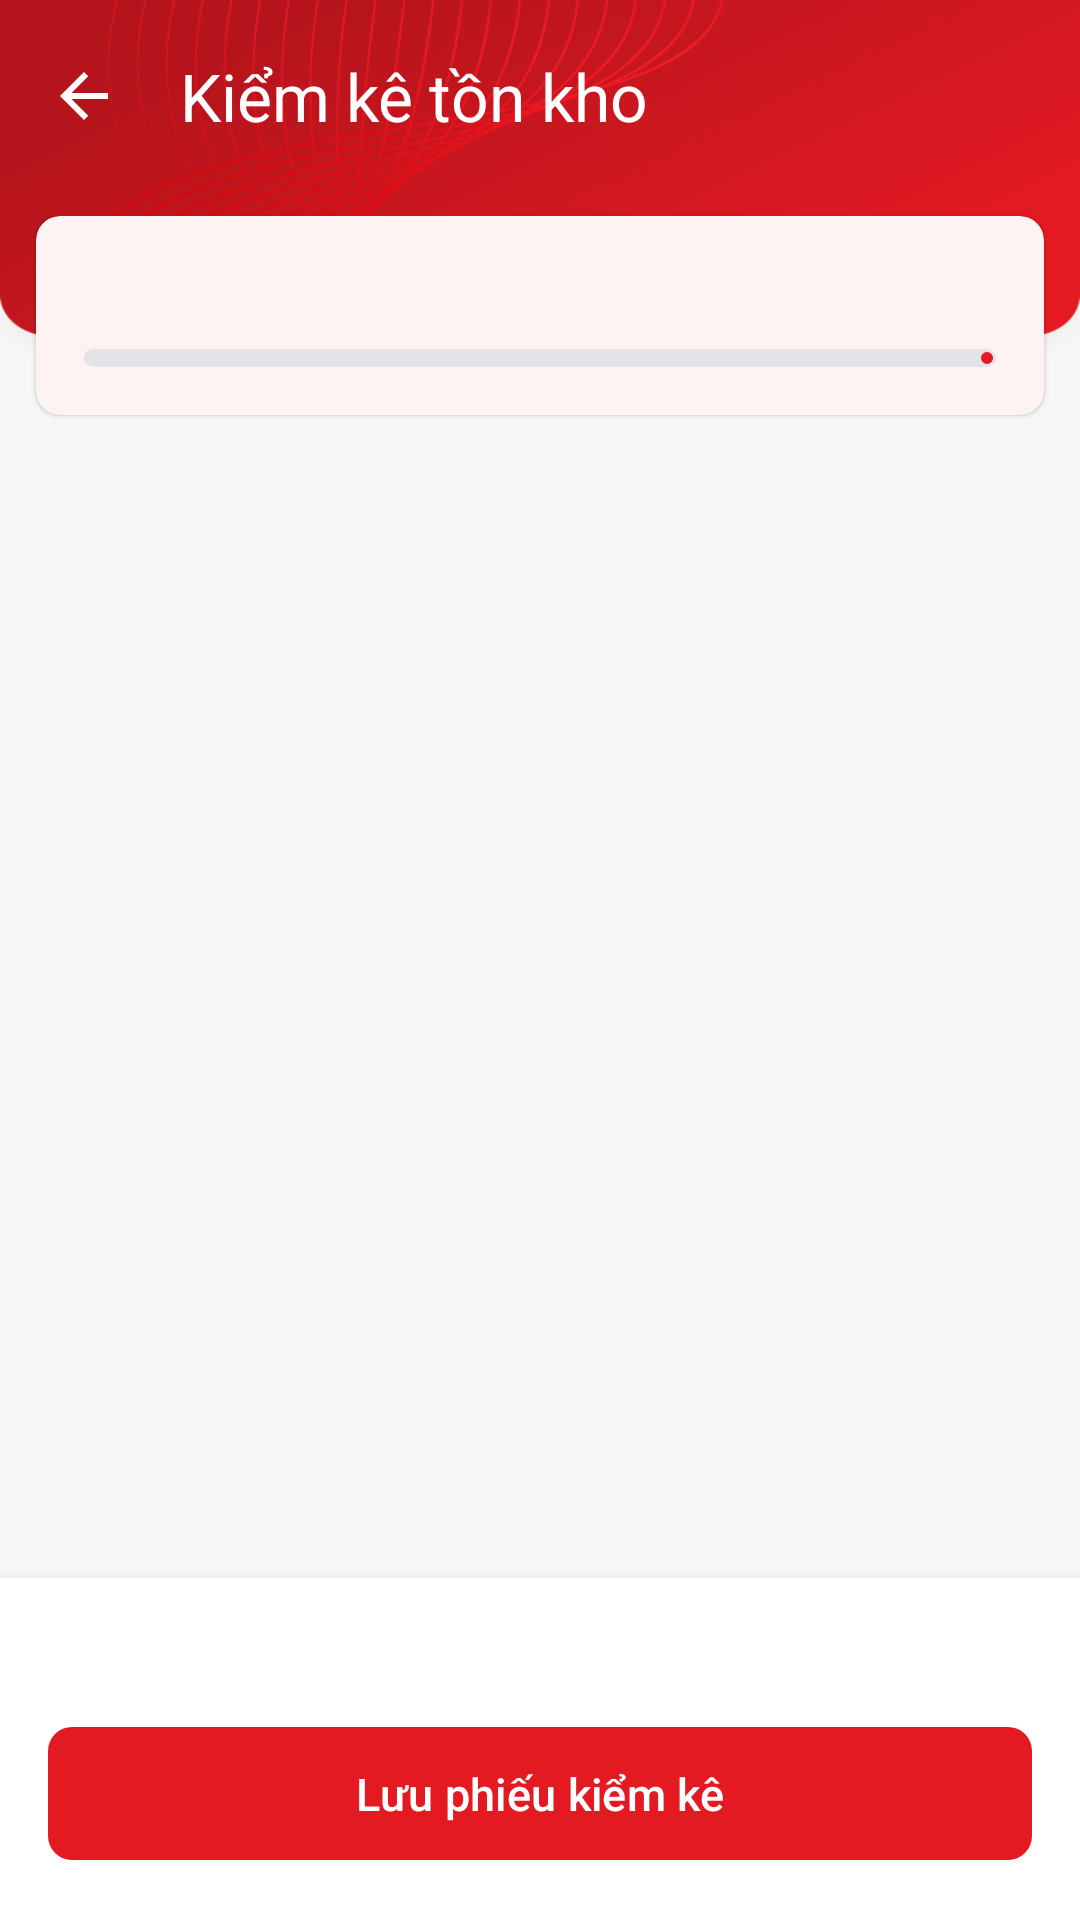

Write the Android layout XML for this screen, with the resource values it uses.
<!-- AndroidManifest.xml: application theme Theme.ESalesSFA -->
<!-- res/layout/fragment_stock_count.xml -->
<?xml version="1.0" encoding="utf-8"?>
<LinearLayout xmlns:android="http://schemas.android.com/apk/res/android"
    xmlns:app="http://schemas.android.com/apk/res-auto"
    xmlns:tools="http://schemas.android.com/tools"
    android:layout_width="match_parent"
    android:layout_height="match_parent"
    android:orientation="vertical"
    android:background="@drawable/img">

    <com.google.android.material.appbar.MaterialToolbar
        android:id="@+id/toolbar"
        style="@style/Sfa.Toolbar"
        android:layout_width="match_parent"
        android:layout_height="?attr/actionBarSize"
        app:navigationIcon="@drawable/ic_arrow_back"
        app:title="@string/action_stock_count" />

    
    <com.google.android.material.card.MaterialCardView
        style="@style/Sfa.Card"
        android:layout_width="match_parent"
        android:layout_height="wrap_content">

        <LinearLayout
            android:layout_width="match_parent"
            android:layout_height="wrap_content"
            android:orientation="vertical"
            android:padding="@dimen/space_lg">

            <LinearLayout
                android:layout_width="match_parent"
                android:layout_height="wrap_content"
                android:gravity="center_vertical"
                android:orientation="horizontal">

                <TextView
                    android:id="@+id/progressText"
                    style="@style/Sfa.Text.Small"
                    android:layout_width="0dp"
                    android:layout_weight="1"
                    android:textColor="@color/textDark"
                    tools:text="Đã đếm 4/28 mặt hàng" />

                <TextView
                    android:id="@+id/progressPercent"
                    style="@style/Sfa.Text.Body"
                    android:textStyle="bold"
                    android:textColor="@color/brandRed"
                    tools:text="14%" />
            </LinearLayout>

            <com.google.android.material.progressindicator.LinearProgressIndicator
                android:id="@+id/progressBar"
                android:layout_width="match_parent"
                android:layout_height="wrap_content"
                android:layout_marginTop="@dimen/space_sm"
                app:indicatorColor="@color/brandRed"
                app:trackColor="@color/lineSoft"
                app:trackCornerRadius="3dp"
                app:trackThickness="6dp"
                tools:progress="14" />
        </LinearLayout>
    </com.google.android.material.card.MaterialCardView>

    <FrameLayout
        android:layout_width="match_parent"
        android:layout_height="0dp"
        android:layout_weight="1">

        <androidx.recyclerview.widget.RecyclerView
            android:id="@+id/lineList"
            android:layout_width="match_parent"
            android:layout_height="match_parent"
            android:clipToPadding="false"
            android:paddingBottom="8dp" />

        <TextView
            android:id="@+id/emptyText"
            android:layout_width="match_parent"
            android:layout_height="match_parent"
            android:gravity="center"
            android:padding="32dp"
            android:text="@string/stock_empty"
            android:textColor="?android:attr/textColorSecondary"
            android:visibility="gone" />
    </FrameLayout>

    <LinearLayout
        android:layout_width="match_parent"
        android:layout_height="wrap_content"
        android:orientation="vertical"
        android:background="@color/white"
        android:elevation="8dp"
        android:padding="@dimen/space_lg">

        <TextView
            android:id="@+id/suggestSummary"
            style="@style/Sfa.Text.Small"
            android:layout_width="match_parent"
            tools:text="Gợi ý đặt tổng cộng 142 đơn vị" />

        <com.google.android.material.button.MaterialButton
            android:id="@+id/saveButton"
            style="@style/Sfa.Button"
            android:layout_marginTop="@dimen/space_md"
            android:text="@string/stock_save" />
    </LinearLayout>
</LinearLayout>
<!-- resources referenced by this layout -->
<resources>
  <color name="brandRed">#E41A23</color>
  <color name="lineSoft">#E3E3E8</color>
  <color name="textDark">#0A091B</color>
  <color name="white">#FFFFFFFF</color>
  <dimen name="space_lg">16dp</dimen>
  <dimen name="space_md">12dp</dimen>
  <dimen name="space_sm">8dp</dimen>
  <!-- drawable ic_arrow_back (drawable) -->
  <?xml version="1.0" encoding="utf-8"?>
  <vector xmlns:android="http://schemas.android.com/apk/res/android"
      android:width="24dp"
      android:height="24dp"
      android:viewportWidth="24"
      android:viewportHeight="24"
      android:tint="@color/white">
      <path
          android:fillColor="@android:color/white"
          android:pathData="M20,11H7.83l5.59,-5.59L12,4l-8,8 8,8 1.41,-1.41L7.83,13H20v-2z" />
  </vector>
  <string name="action_stock_count">Kiểm kê tồn kho</string>
  <string name="stock_empty">Khách hàng này chưa có lịch sử mua nên chưa có mặt hàng để kiểm kê.</string>
  <string name="stock_save">Lưu phiếu kiểm kê</string>
  <style name="Sfa.Button" parent="Widget.Material3.Button">
          <item name="android:layout_width">match_parent</item>
          <item name="android:layout_height">wrap_content</item>
          <item name="cornerRadius">@dimen/card_radius</item>
          <item name="android:paddingVertical">@dimen/space_md</item>
          <item name="android:textSize">@dimen/text_body</item>
      </style>
  <style name="Sfa.Card" parent="Widget.Material3.CardView.Elevated">
          <item name="cardCornerRadius">@dimen/card_radius</item>
          <item name="cardElevation">@dimen/card_elevation</item>
          <item name="cardBackgroundColor">@color/white</item>
          <item name="android:layout_marginHorizontal">@dimen/space_md</item>
          <item name="android:layout_marginTop">@dimen/space_sm</item>
      </style>
  <style name="Sfa.Text.Body" parent="Sfa.Text">
          <item name="android:textSize">@dimen/text_body</item>
      </style>
  <style name="Sfa.Text.Small" parent="Sfa.Text">
          <item name="android:textSize">@dimen/text_small</item>
          <item name="android:textColor">@color/textGrayDark</item>
      </style>
  <style name="Sfa.Toolbar" parent="Widget.Material3.Toolbar">
          <item name="android:background">@android:color/transparent</item>
          <item name="titleTextColor">@color/white</item>
          <item name="subtitleTextColor">@color/white</item>
          <item name="navigationIconTint">@color/white</item>
          <item name="android:elevation">2dp</item>
      </style>
  <style name="Theme.ESalesSFA" parent="Base.Theme.ESalesSFA" />
  <dimen name="card_radius">8dp</dimen>
  <dimen name="text_body">15sp</dimen>
  <dimen name="card_elevation">1dp</dimen>
  <style name="Sfa.Text" parent="">
          <item name="android:layout_width">wrap_content</item>
          <item name="android:layout_height">wrap_content</item>
          <item name="android:textColor">@color/textDark</item>
      </style>
  <dimen name="text_small">13sp</dimen>
  <color name="textGrayDark">#6D6D7A</color>
  <color name="brandRedFaint">#1AE41A23</color>
  <color name="brandRedDark">#B6141C</color>
  <color name="stateBlue">#2D2DFE</color>
  <color name="surfaceGray">#F7F7F8</color>
  <color name="lineGray">@color/brandRed</color>
  <style name="ThemeOverlay.Sfa.Dialog" parent="ThemeOverlay.Material3.MaterialAlertDialog">
          <item name="colorPrimary">@color/brandRed</item>
      </style>
</resources>
